Run: headless pygame with SDL's dummy video driver; simulated clock (each Clock.tick advances the game by its frame time, no real sleeping); random seed 0; keys injected as events and as key.get_pressed() state; mouse plan: one left click at the window centre at the start of phase 2, then a move to the lower-right quarter at the start of phase 3.
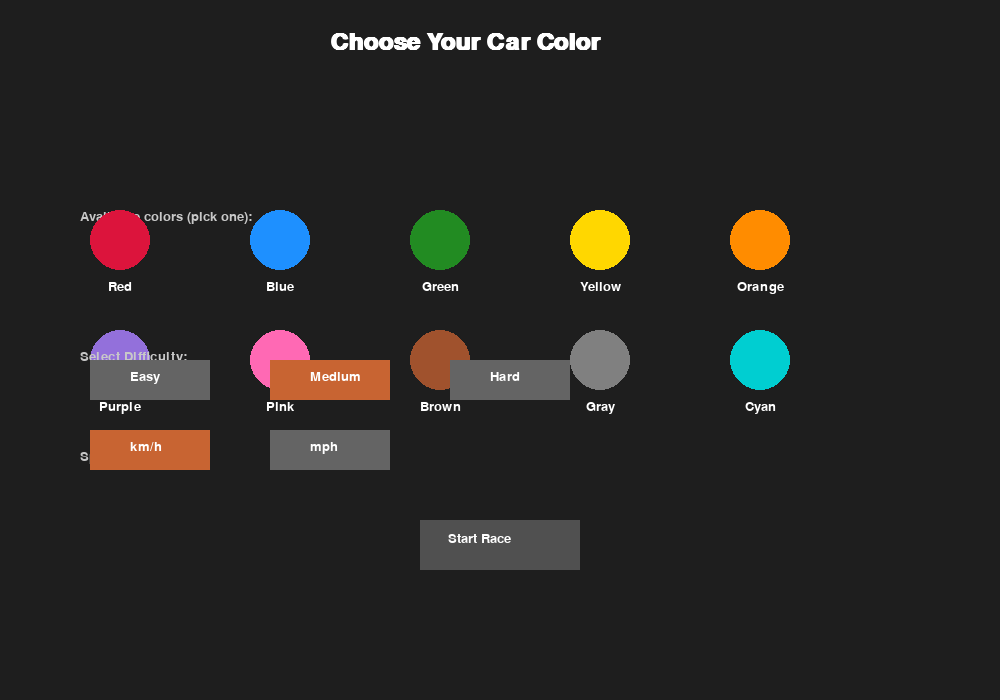
Frame 1 of 4 · flips 1–60 · no input
Frame 2 of 4 · flips 61–180 · clicked the window centre · tapped SPACE, RETURN · held RIGHT (→), D · screen unchanged from frame 1, image omitted
Frame 3 of 4 · flips 181–300 · moved the mouse to the lower-right quarter · held DOWN (↓), S · screen unchanged from frame 2, image omitted
Frame 4 of 4 · flips 301–420 · held LEFT (←), A, UP (↑), W · screen unchanged from frame 3, image omitted

The pygame program that drew these frames:

import pygame
import random
import math
import sys

# Simple top-down racing game with color selection, difficulty, and podium

pygame.init()

WIDTH, HEIGHT = 1000, 700
WIN = pygame.display.set_mode((WIDTH, HEIGHT))
pygame.display.set_caption("Top-Down Racer")
FPS = 60

# Define 10 colors with names
COLOR_POOL = [
    ("red", (220, 20, 60)),
    ("blue", (30, 144, 255)),
    ("green", (34, 139, 34)),
    ("yellow", (255, 215, 0)),
    ("orange", (255, 140, 0)),
    ("purple", (147, 112, 219)),
    ("pink", (255, 105, 180)),
    ("brown", (160, 82, 45)),
    ("gray", (128, 128, 128)),
    ("cyan", (0, 206, 209)),
]

FONT = pygame.font.SysFont("Arial", 20)
BIG = pygame.font.SysFont("Arial", 36, bold=True)

LAPS = 3
CHECKPOINT_RADIUS = 90
CHECKPOINT_DRAW_RADIUS = 18


class Car:
    def __init__(self, name, color, pos, angle=0, is_player=False):
        self.name = name
        self.color = color
        self.x, self.y = pos
        self.angle = angle
        self.speed = 0.0
        self.max_speed = 4.0
        self.turn_speed = 3.0
        self.width = 24
        self.height = 40
        self.lap = 0
        self.finished = False
        self.finish_time = None
        self.is_player = is_player
        self.wall_hit = 0

    def rect(self):
        return pygame.Rect(self.x - self.width // 2, self.y - self.height // 2, self.width, self.height)

    def draw(self, surf):
        # Draw a non-rotating car body to avoid visual glitches
        rect = pygame.Rect(self.x - self.width // 2, self.y - self.height // 2, self.width, self.height)
        pygame.draw.rect(surf, self.color, rect)
        if self.wall_hit > 0:
            pygame.draw.rect(surf, (255, 255, 255), rect, 3)

    def update_player(self, keys):
        forward = keys[pygame.K_w]
        reverse = keys[pygame.K_s]
        left = keys[pygame.K_a]
        right = keys[pygame.K_d]

        if forward:
            self.speed = min(self.max_speed, self.speed + 0.15)
        elif reverse:
            if self.speed > 0:
                self.speed = max(0, self.speed - 0.3)
            else:
                self.speed = max(-self.max_speed * 0.6, self.speed - 0.1)
        else:
            if self.speed > 0:
                self.speed = max(0, self.speed - 0.08)
            elif self.speed < 0:
                self.speed = min(0, self.speed + 0.08)

        speed_factor = max(0.3, min(1.0, abs(self.speed) / self.max_speed))
        turn_rate = self.turn_speed * (0.8 + 0.7 * speed_factor)

        if left:
            self.angle -= turn_rate
        if right:
            self.angle += turn_rate

        rad = math.radians(self.angle)
        self.x += math.sin(rad) * self.speed
        self.y -= math.cos(rad) * self.speed

        if self.wall_hit > 0:
            self.wall_hit -= 1

    def is_on_road(self, track_rect):
        inner = track_rect.inflate(-160, -120)
        return track_rect.collidepoint(self.x, self.y) and not inner.collidepoint(self.x, self.y)

    def apply_surface_effect(self, track_rect):
        inner = track_rect.inflate(-160, -120)
        if self.is_on_road(track_rect):
            return

        if not track_rect.collidepoint(self.x, self.y):
            if self.x < track_rect.left:
                self.x = track_rect.left
                self.angle = (180 - self.angle) % 360
            elif self.x > track_rect.right:
                self.x = track_rect.right
                self.angle = (180 - self.angle) % 360
            if self.y < track_rect.top:
                self.y = track_rect.top
                self.angle = (-self.angle) % 360
            elif self.y > track_rect.bottom:
                self.y = track_rect.bottom
                self.angle = (-self.angle) % 360
        elif inner.collidepoint(self.x, self.y):
            left_gap = abs(self.x - inner.left)
            right_gap = abs(self.x - inner.right)
            top_gap = abs(self.y - inner.top)
            bottom_gap = abs(self.y - inner.bottom)
            min_gap = min(left_gap, right_gap, top_gap, bottom_gap)
            if min_gap == left_gap:
                self.x = inner.left
                self.angle = (180 - self.angle) % 360
            elif min_gap == right_gap:
                self.x = inner.right
                self.angle = (180 - self.angle) % 360
            elif min_gap == top_gap:
                self.y = inner.top
                self.angle = (-self.angle) % 360
            else:
                self.y = inner.bottom
                self.angle = (-self.angle) % 360

        self.speed = -self.speed * 0.85
        self.wall_hit = 10

    def update_ai(self, waypoint, ai_speed_factor):
        # simple steering toward waypoint
        if self.finished:
            return
        dx = waypoint[0] - self.x
        dy = waypoint[1] - self.y
        target_angle = math.degrees(math.atan2(dx, -dy))
        # normalize
        diff = (target_angle - self.angle + 180) % 360 - 180
        self.angle += max(-3, min(3, diff))
        target_speed = self.max_speed * ai_speed_factor
        # small random fluctuation
        self.speed += (target_speed - self.speed) * 0.05
        rad = math.radians(self.angle)
        self.x += math.sin(rad) * self.speed
        self.y -= math.cos(rad) * self.speed


def draw_track(surface):
    surface.fill((22, 120, 84))
    # draw asphalt rectangle track
    track_rect = pygame.Rect(80, 80, WIDTH - 160, HEIGHT - 240)
    border = 18
    outer = track_rect.inflate(border * 2, border * 2)
    # draw red/white checkered barrier around the outside of the track
    block = 24
    for x in range(outer.left, outer.right, block):
        color = (255, 0, 0) if ((x // block) % 2 == 0) else (255, 255, 255)
        pygame.draw.rect(surface, color, (x, track_rect.top - border, block, border))
        pygame.draw.rect(surface, color, (x, track_rect.bottom, block, border))
    for y in range(outer.top, outer.bottom, block):
        color = (255, 0, 0) if ((y // block) % 2 == 0) else (255, 255, 255)
        pygame.draw.rect(surface, color, (track_rect.left - border, y, border, block))
        pygame.draw.rect(surface, color, (track_rect.right, y, border, block))
    pygame.draw.rect(surface, (50, 50, 50), track_rect)
    inner = track_rect.inflate(-160, -120)
    pygame.draw.rect(surface, (22, 120, 84), inner)
    # draw inner checkered barrier around the grass area
    inner_border = 16
    for x in range(inner.left, inner.right, block):
        color = (255, 0, 0) if ((x // block) % 2 == 0) else (255, 255, 255)
        pygame.draw.rect(surface, color, (x, inner.top - inner_border, block, inner_border))
        pygame.draw.rect(surface, color, (x, inner.bottom, block, inner_border))
    for y in range(inner.top, inner.bottom, block):
        color = (255, 0, 0) if ((y // block) % 2 == 0) else (255, 255, 255)
        pygame.draw.rect(surface, color, (inner.left - inner_border, y, inner_border, block))
        pygame.draw.rect(surface, color, (inner.right, y, inner_border, block))
    # draw grandstands and fans
    stand_height = 50
    stand_color = (130, 130, 130)
    left_stand = pygame.Rect(track_rect.left + 40, track_rect.top - border - stand_height - 20, 240, stand_height)
    right_stand = pygame.Rect(track_rect.right - 280, track_rect.top - border - stand_height - 20, 240, stand_height)
    pygame.draw.rect(surface, stand_color, left_stand)
    pygame.draw.rect(surface, stand_color, right_stand)
    for i in range(6):
        for row in range(3):
            fan_x = left_stand.left + 20 + i * 36
            fan_y = left_stand.top + 10 + row * 12
            pygame.draw.circle(surface, (255, 220, 180), (fan_x, fan_y), 5)
            fan_x = right_stand.left + 20 + i * 36
            pygame.draw.circle(surface, (255, 220, 180), (fan_x, fan_y), 5)
    # draw cheering flags
    for i in range(3):
        fx = left_stand.left + 40 + i * 70
        pygame.draw.polygon(surface, (255, 0, 0), [(fx, left_stand.top), (fx + 12, left_stand.top + 8), (fx, left_stand.top + 16)])
        fx = right_stand.left + 40 + i * 70
        pygame.draw.polygon(surface, (0, 0, 255), [(fx, right_stand.top), (fx + 12, right_stand.top + 8), (fx, right_stand.top + 16)])
    # draw trees and bushes behind stands
    for i, tx in enumerate(range(track_rect.left + 20, track_rect.right, 120)):
        pygame.draw.rect(surface, (101, 67, 33), (tx, track_rect.top - border - stand_height - 60, 10, 20))
        pygame.draw.circle(surface, (20, 120, 20), (tx + 5, track_rect.top - border - stand_height - 70), 18)
        pygame.draw.circle(surface, (16, 100, 16), (tx - 18, track_rect.top - border - stand_height - 50), 12)
        pygame.draw.circle(surface, (16, 100, 16), (tx + 18, track_rect.top - border - stand_height - 50), 12)
    # start/finish line
    start_x = WIDTH // 2
    pygame.draw.line(surface, (255,255,255), (start_x, track_rect.top), (start_x, track_rect.top+40), 6)
    return track_rect


def generate_waypoints(track_rect):
    left = track_rect.left + 40
    right = track_rect.right - 40
    top = track_rect.top + 40
    bottom = track_rect.bottom - 40
    return [
        (right, top),
        (right, bottom),
        (left, bottom),
        (left, top),
    ]


def selection_screen():
    clock = pygame.time.Clock()
    chosen_colors = list(COLOR_POOL)
    player_choice = None
    difficulty = "Medium"
    unit = "km/h"
    difficulties = ["Easy", "Medium", "Hard"]
    units = ["km/h", "mph"]

    while True:
        clock.tick(FPS)
        for event in pygame.event.get():
            if event.type == pygame.QUIT:
                pygame.quit()
                sys.exit()
            if event.type == pygame.MOUSEBUTTONDOWN and event.button == 1:
                mx, my = pygame.mouse.get_pos()
                # color buttons
                for i, (name, col) in enumerate(chosen_colors):
                    bx = 120 + (i % 5) * 160
                    by = 240 + (i // 5) * 120
                    br = pygame.Rect(bx - 40, by - 40, 80, 80)
                    if br.collidepoint(mx, my):
                        player_choice = (name, col)
                # difficulty buttons
                for i, d in enumerate(difficulties):
                    bx = 150 + i * 180
                    by = 380
                    br = pygame.Rect(bx - 60, by - 20, 120, 40)
                    if br.collidepoint(mx, my):
                        difficulty = d
                # unit buttons
                for i, u in enumerate(units):
                    bx = 150 + i * 180
                    by = 450
                    br = pygame.Rect(bx - 60, by - 20, 120, 40)
                    if br.collidepoint(mx, my):
                        unit = u
                # start
                start_rect = pygame.Rect(WIDTH//2 - 80, 520, 160, 50)
                if start_rect.collidepoint(mx, my) and player_choice:
                    return player_choice, difficulty, chosen_colors, unit

        WIN.fill((30, 30, 30))
        WIN.blit(BIG.render("Choose Your Car Color", True, (255,255,255)), (WIDTH//2 - 170, 30))
        WIN.blit(FONT.render("Available colors (pick one):", True, (200,200,200)), (80, 210))
        for i, (name, col) in enumerate(chosen_colors):
            bx = 120 + (i % 5) * 160
            by = 240 + (i // 5) * 120
            pygame.draw.circle(WIN, col, (bx, by), 30)
            txt = FONT.render(name.capitalize(), True, (255,255,255))
            WIN.blit(txt, (bx - txt.get_width()//2, by + 40))
            if player_choice and player_choice[0] == name:
                pygame.draw.circle(WIN, (255,255,255), (bx, by), 36, 3)

        WIN.blit(FONT.render("Select Difficulty:", True, (200,200,200)), (80, 350))
        for i, d in enumerate(difficulties):
            bx = 150 + i * 180
            by = 380
            r = pygame.Rect(bx - 60, by - 20, 120, 40)
            color = (100,100,100) if d != difficulty else (200,100,50)
            pygame.draw.rect(WIN, color, r)
            WIN.blit(FONT.render(d, True, (255,255,255)), (bx - 20, by - 10))

        WIN.blit(FONT.render("Speed unit:", True, (200,200,200)), (80, 450))
        for i, u in enumerate(units):
            bx = 150 + i * 180
            by = 450
            r = pygame.Rect(bx - 60, by - 20, 120, 40)
            color = (100,100,100) if u != unit else (200,100,50)
            pygame.draw.rect(WIN, color, r)
            WIN.blit(FONT.render(u, True, (255,255,255)), (bx - 20, by - 10))

        start_rect = pygame.Rect(WIDTH//2 - 80, 520, 160, 50)
        pygame.draw.rect(WIN, (30, 160, 30) if player_choice else (80,80,80), start_rect)
        WIN.blit(FONT.render("Start Race", True, (255,255,255)), (start_rect.x + 28, start_rect.y + 12))

        pygame.display.flip()


def podium_screen(finish_order):
    # finish_order: list of (Car)
    clock = pygame.time.Clock()
    while True:
        clock.tick(FPS)
        for event in pygame.event.get():
            if event.type == pygame.QUIT:
                pygame.quit()
                sys.exit()
            if event.type == pygame.KEYDOWN:
                if event.key == pygame.K_RETURN:
                    return

        WIN.fill((30,30,30))
        WIN.blit(BIG.render("Race Results", True, (255,255,255)), (WIDTH//2 - 120, 30))

        # Podium positions
        podium_x = WIDTH//2
        podium_y = HEIGHT//2 + 80
        # heights
        heights = {"1st":120, "2nd":80, "3rd":60}
        positions = {"1st":(podium_x, podium_y - heights["1st"]),
                     "2nd":(podium_x + 140, podium_y - heights["2nd"]),
                     "3rd":(podium_x - 140, podium_y - heights["3rd"]) }

        # draw podium blocks
        for label, (px, py) in positions.items():
            h = heights[label]
            w = 120
            r = pygame.Rect(px - w//2, podium_y - h, w, h)
            pygame.draw.rect(WIN, (200,200,200), r)
            WIN.blit(FONT.render(label, True, (0,0,0)), (r.centerx - 16, r.top - 24))

        # draw top-3 cars on podium
        for i in range(min(3, len(finish_order))):
            car = finish_order[i]
            label = "1st" if i == 0 else ("2nd" if i == 1 else "3rd")
            px, py = positions[label]
            # draw car as circle
            pygame.draw.circle(WIN, car.color, (px, py - 30), 30)
            txt = BIG.render(f"{label}: {car.name}", True, car.color)
            WIN.blit(txt, (px - txt.get_width()//2, py + 10))
            if car.finish_time is not None:
                minutes = car.finish_time // 60000
                seconds = (car.finish_time // 1000) % 60
                centis = (car.finish_time % 1000) // 10
                time_txt = FONT.render(f"{minutes}:{seconds:02}.{centis:02}", True, (255,255,255))
                WIN.blit(time_txt, (px - time_txt.get_width()//2, py + 40))

        info = FONT.render("Press Enter to go back to selection", True, (200,200,200))
        WIN.blit(info, (WIDTH//2 - info.get_width()//2, HEIGHT - 60))
        pygame.display.flip()


def run_race(player_choice, difficulty, available_colors, unit):
    clock = pygame.time.Clock()
    track_rect = draw_track(WIN)
    waypoints = generate_waypoints(track_rect)

    # starting grid (4 cars)
    cars = []
    start_x = WIDTH//2 - 120
    start_y = track_rect.top + 60
    # choose other 3 colors from available_colors excluding player's choice
    pool = [c for c in available_colors if c[0] != player_choice[0]]
    opponents = random.sample(pool, 3)

    # map difficulties to ai speed factor
    ai_factor = {"Easy":0.60, "Medium":0.75, "Hard":0.95}[difficulty]

    # create car objects: player first
    slots = [WIDTH//2 - 90, WIDTH//2 - 30, WIDTH//2 + 30, WIDTH//2 + 90]
    player_slot = {"Easy":0, "Medium":1, "Hard":3}[difficulty]
    grid_slots = [0, 1, 2, 3]
    grid_slots.remove(player_slot)

    start_positions = [
        (WIDTH//2 - 40, start_y - 30),
        (WIDTH//2 + 40, start_y),
        (WIDTH//2 - 40, start_y + 30),
        (WIDTH//2 + 40, start_y + 60),
    ]
    position_index = [0, 1, 2, 3]
    player_slot = {"Easy":0, "Medium":1, "Hard":3}[difficulty]
    position_index.remove(player_slot)

    player_car = Car(player_choice[0], player_choice[1], start_positions[player_slot], angle=0, is_player=True)
    player_car.max_speed = 5.5
    cars.append(player_car)
    for i, (name, col) in enumerate(opponents):
        pos = start_positions[position_index[i]]
        c = Car(name, col, pos, angle=0, is_player=False)
        # give slight variations to max speed
        c.max_speed = c.max_speed * (0.85 + random.random() * 0.15)
        cars.append(c)

    finish_order = []
    laps_needed = LAPS
    total_waypoints = len(waypoints)
    waypoint_idx = {c:0 for c in cars}

    elapsed = 0
    race_start = pygame.time.get_ticks()
    while True:
        dt = clock.tick(FPS)
        elapsed += dt
        for event in pygame.event.get():
            if event.type == pygame.QUIT:
                pygame.quit()
                sys.exit()

        keys = pygame.key.get_pressed()

        # update
        for c in cars:
            if c.finished:
                continue
            if c.is_player:
                c.update_player(keys)
            else:
                idx = waypoint_idx[c]
                wp = waypoints[idx]
                c.update_ai(wp, ai_factor)

            idx = waypoint_idx[c]
            wp = waypoints[idx]
            dist = math.hypot(c.x - wp[0], c.y - wp[1])
            if dist < CHECKPOINT_RADIUS:
                if not getattr(c, '_hit_waypoint', False):
                    c._hit_waypoint = True
                    waypoint_idx[c] = (idx + 1) % total_waypoints
                    if waypoint_idx[c] == 0:
                        c.lap += 1
                        if c.lap >= laps_needed and not c.finished:
                            c.finished = True
                            c.finish_time = pygame.time.get_ticks() - race_start
                            finish_order.append(c)
            else:
                c._hit_waypoint = False

        # apply surface effects after movement
        for c in cars:
            c.apply_surface_effect(track_rect)

        # check if race finished (3 finishers)
        if len(finish_order) >= 3:
            return finish_order

        # draw
        draw_track(WIN)
        # draw visible starting grid slots
        start_slots = [WIDTH//2 - 90, WIDTH//2 - 30, WIDTH//2 + 30, WIDTH//2 + 90]
        for i, slot_x in enumerate(start_slots):
            pygame.draw.rect(WIN, (180, 180, 180), (slot_x - 20, start_y - 50, 40, 50), 2)
            label = FONT.render(str(i + 1), True, (255, 255, 255))
            WIN.blit(label, (slot_x - label.get_width()//2, start_y - 48))
        # draw checkpoints at each turn
        for idx, wp in enumerate(waypoints):
            color = (255, 255, 0) if idx == waypoint_idx[player_car] else (200, 200, 200)
            pygame.draw.circle(WIN, color, (int(wp[0]), int(wp[1])), CHECKPOINT_DRAW_RADIUS)
            pygame.draw.circle(WIN, (0, 0, 0), (int(wp[0]), int(wp[1])), CHECKPOINT_DRAW_RADIUS + 4, 3)

        for c in cars:
            c.draw(WIN)

        # HUD
        elapsed_time = pygame.time.get_ticks() - race_start
        minutes = elapsed_time // 60000
        seconds = (elapsed_time // 1000) % 60
        centis = (elapsed_time % 1000) // 10
        timer_text = f"Time: {minutes}:{seconds:02}.{centis:02}"
        speed_mph = abs(player_car.speed) * 20
        if unit == "km/h":
            speed_value = int(speed_mph * 1.609344)
        else:
            speed_value = int(speed_mph)
        speed_text = f"Speed: {speed_value} {unit}"
        hud1 = FONT.render(f"Lap: {player_car.lap}/{laps_needed}  Difficulty: {difficulty}", True, (255,255,255))
        hud2 = FONT.render(timer_text + "   " + speed_text, True, (255,255,255))
        WIN.blit(hud1, (20, 20))
        WIN.blit(hud2, (20, 45))

        pygame.display.flip()


def main():
    while True:
        player_choice, difficulty, available, unit = selection_screen()
        finish = run_race(player_choice, difficulty, available, unit)
        podium_screen(finish)


if __name__ == "__main__":
    try:
        main()
    finally:
        pygame.quit()
